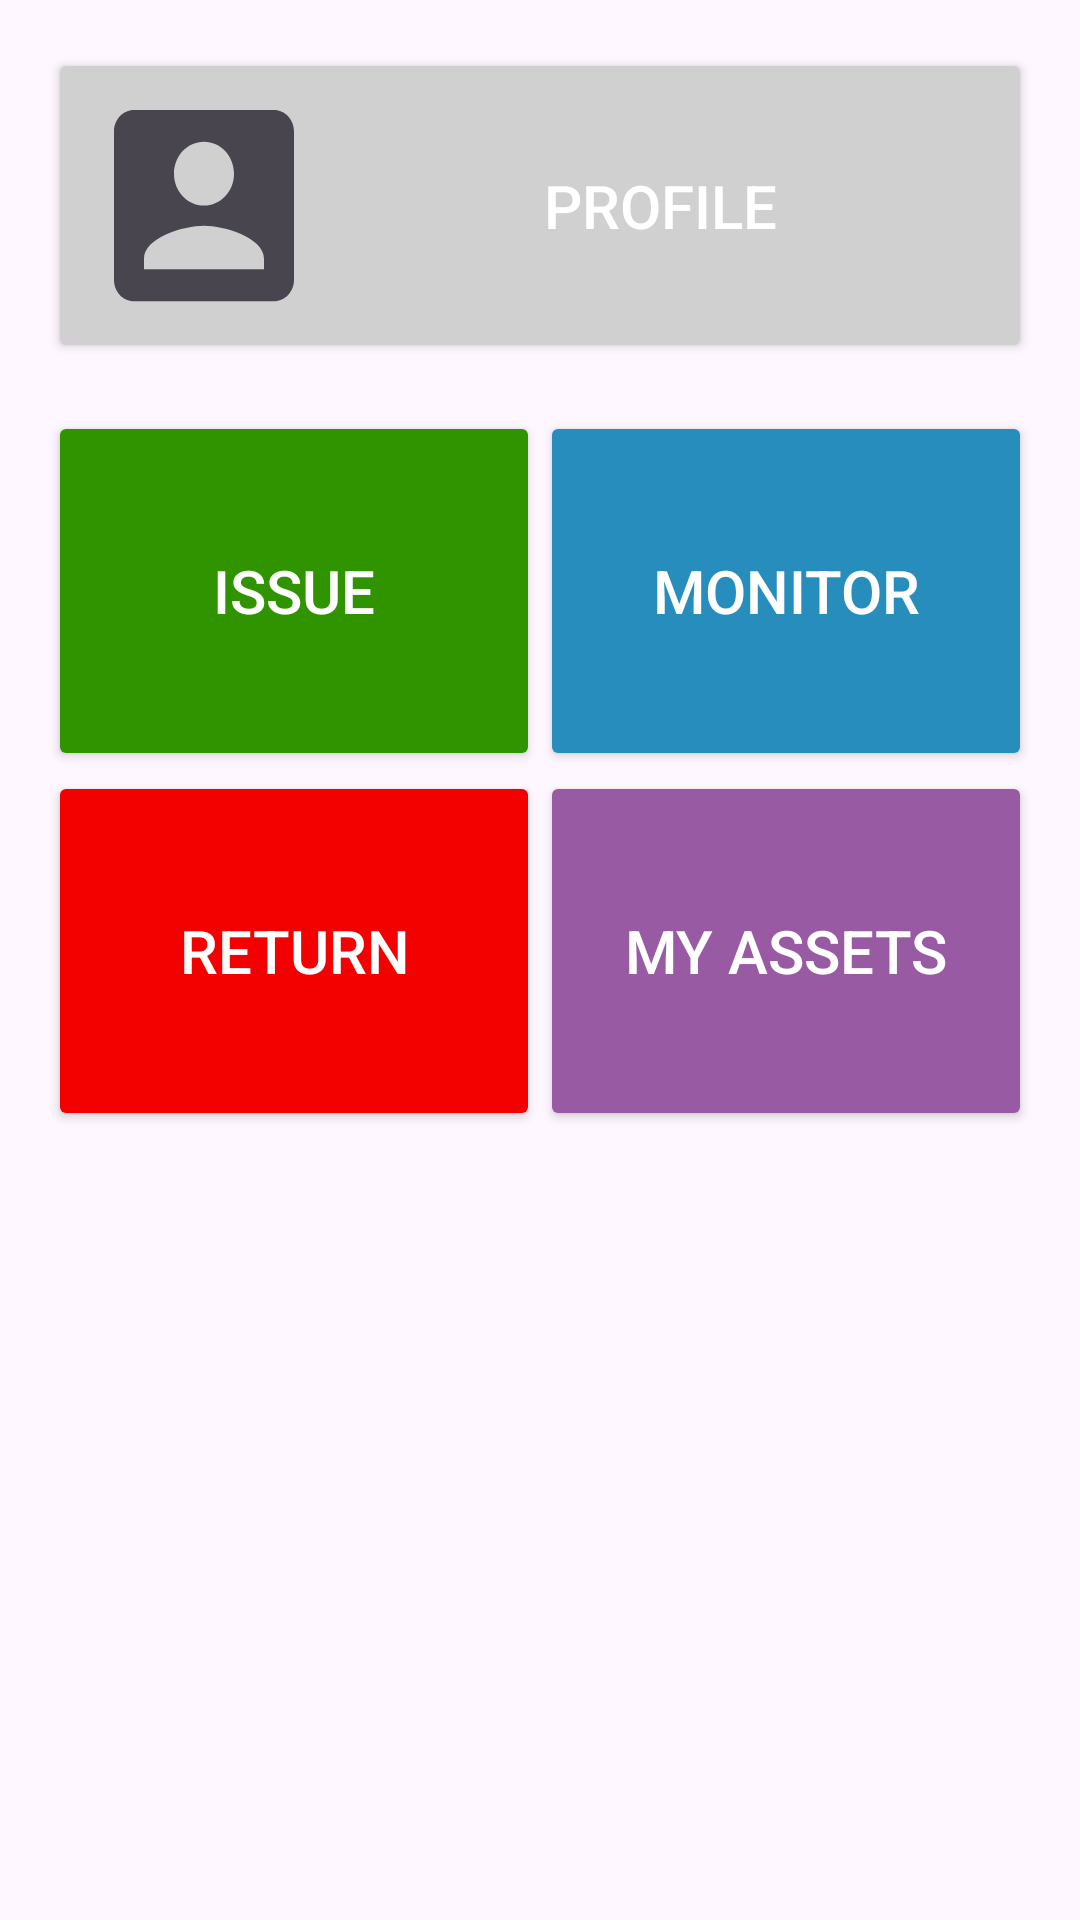

This screen was rendered from an Android layout file. Write that file and the resources it references.
<!-- AndroidManifest.xml: application theme Theme.SIA -->
<!-- res/layout/access_form.xml -->
<LinearLayout
    xmlns:android="http://schemas.android.com/apk/res/android"
    xmlns:app="http://schemas.android.com/apk/res-auto"
    xmlns:tools="http://schemas.android.com/tools"
    android:orientation="vertical"
    android:layout_width="match_parent"
    android:layout_height="wrap_content"
    android:padding="16dp">

    
    <Button
        android:id="@+id/profileInfo"
        android:layout_width="match_parent"
        android:layout_height="wrap_content"
        android:textSize="20sp"
        android:text="Profile"
        android:drawableLeft="@drawable/user_account_square"
        android:textColor="@color/white"
        android:backgroundTint="#D0D0D0"
        android:layout_marginBottom="16dp" />

    
    <GridLayout
        android:layout_width="match_parent"
        android:layout_height="wrap_content"
        android:alignmentMode="alignBounds"
        android:columnCount="2"
        android:useDefaultMargins="false"
        android:padding="0dp"
        android:rowCount="2"
        android:orientation="horizontal">

        <Button
            android:id="@+id/issueAsset"
            android:layout_width="0dp"
            android:layout_height="120dp"
            android:layout_columnWeight="1"
            android:layout_rowWeight="1"
            android:layout_margin="0dp"
            android:text="Issue"
            android:textSize="20sp"
            android:textColor="@color/white"
            android:backgroundTint="#2f9400" />

        <Button
            android:id="@+id/monitorAsset"
            android:layout_width="0dp"
            android:layout_height="120dp"
            android:layout_columnWeight="1"
            android:layout_rowWeight="1"
            android:layout_margin="0dp"
            android:text="Monitor"
            android:textSize="20sp"
            android:textColor="@color/white"
            android:backgroundTint="#268dbd" />

        <Button
            android:id="@+id/returnAsset"
            android:layout_width="0dp"
            android:layout_height="120dp"
            android:layout_columnWeight="1"
            android:layout_rowWeight="1"
            android:layout_margin="0dp"
            android:text="Return"
            android:textSize="20sp"
            android:textColor="@color/white"
            android:backgroundTint="#f30000" />

        <Button
            android:id="@+id/myAsset"
            android:layout_width="0dp"
            android:layout_height="120dp"
            android:layout_columnWeight="1"
            android:layout_rowWeight="1"
            android:layout_margin="0dp"
            android:text="My Assets"
            android:textSize="20sp"
            android:textColor="@color/white"
            android:backgroundTint="#985ba3" />
    </GridLayout>
</LinearLayout>
<!-- resources referenced by this layout -->
<resources>
  <!-- drawable user_account_square (drawable) -->
  <vector xmlns:android="http://schemas.android.com/apk/res/android"
      android:width="80dp"
      android:height="85dp"
      android:viewportWidth="24"
      android:viewportHeight="24"
      android:tint="?attr/colorControlNormal">
    <path
        android:fillColor="@android:color/white"
        android:pathData="M3,5v14c0,1.1 0.89,2 2,2h14c1.1,0 2,-0.9 2,-2L21,5c0,-1.1 -0.9,-2 -2,-2L5,3c-1.11,0 -2,0.9 -2,2zM15,9c0,1.66 -1.34,3 -3,3s-3,-1.34 -3,-3 1.34,-3 3,-3 3,1.34 3,3zM6,17c0,-2 4,-3.1 6,-3.1s6,1.1 6,3.1v1L6,18v-1z"/>
  </vector>
  <style name="Theme.SIA" parent="android:Theme.Material.Light.NoActionBar" />
  <!-- not gathered from this repository: default colours our renderer supplied (Android Studio template values) -->
  <color name="white">#FFFFFFFF</color>
</resources>
